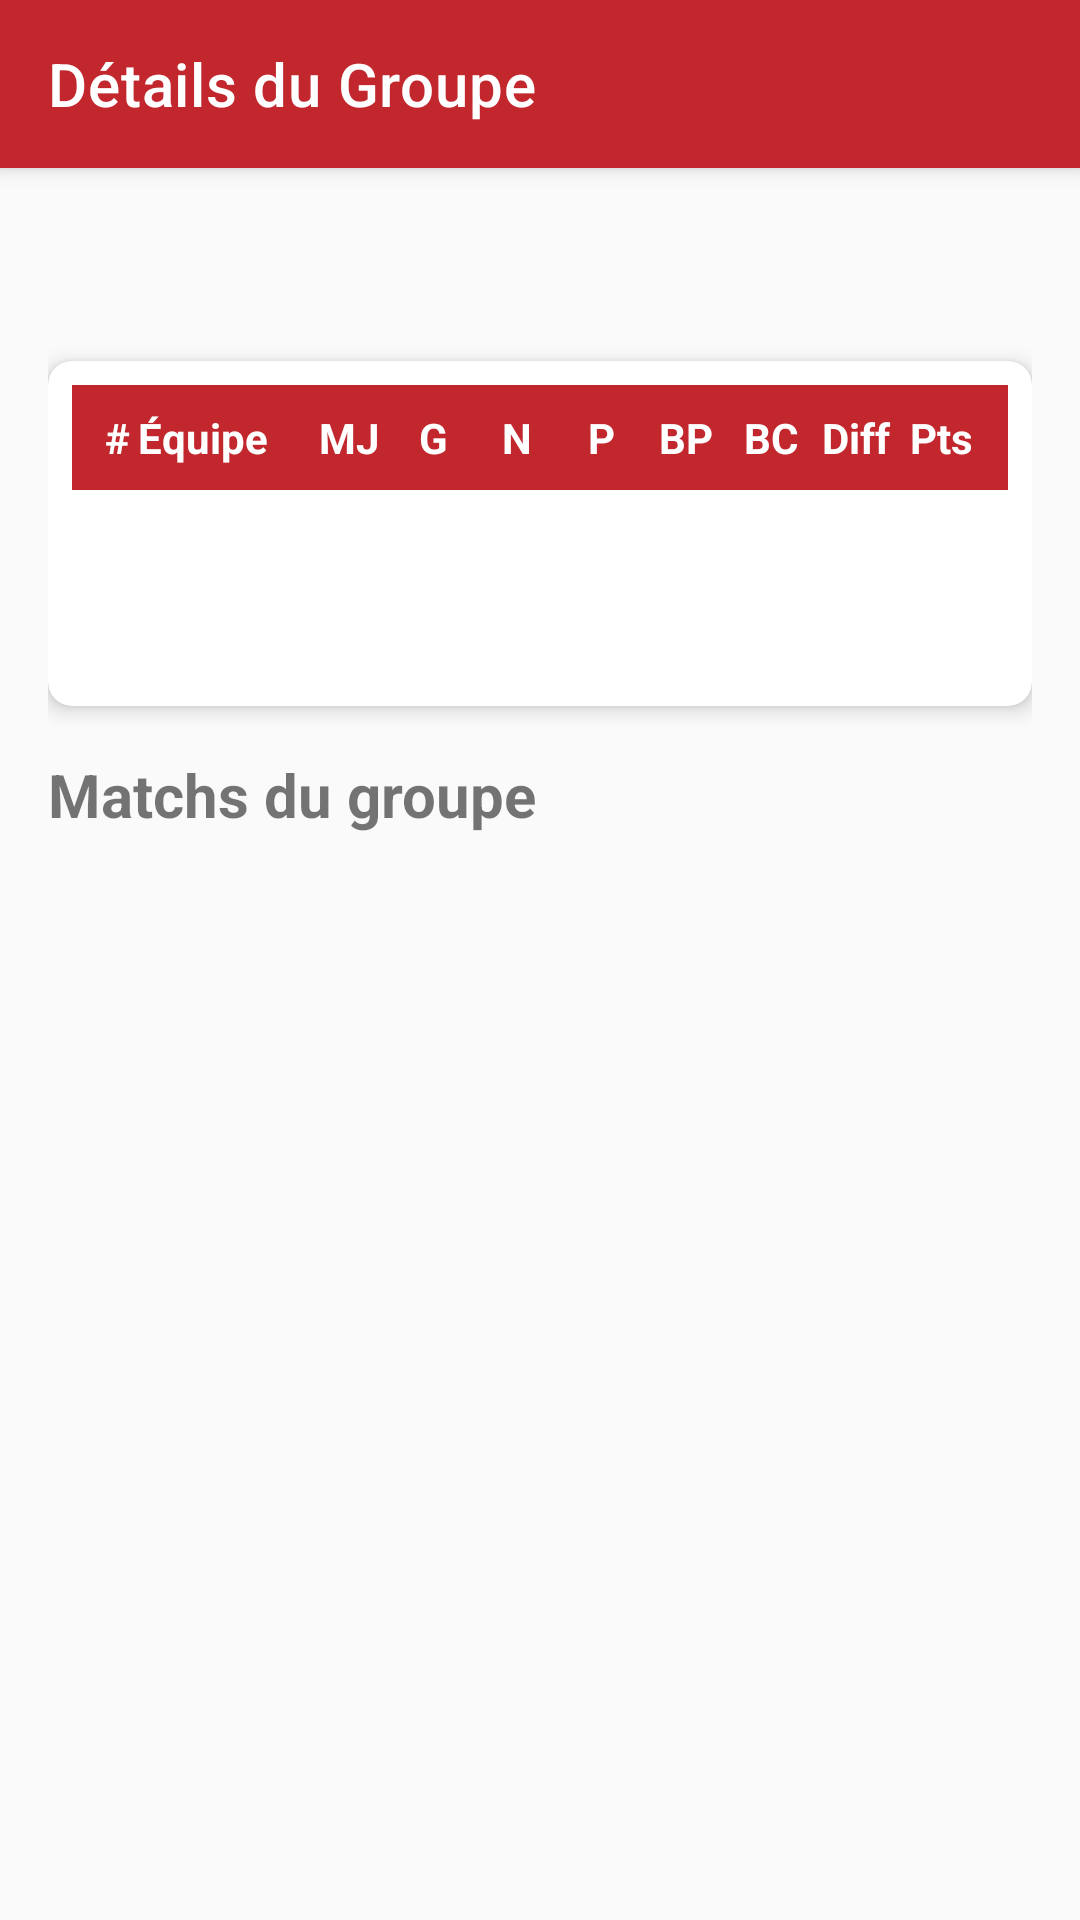

Reconstruct the res/layout file that produces this screen, plus the resources it refers to.
<!-- AndroidManifest.xml: application theme Theme.WE2030 -->
<!-- res/layout/activity_group_details.xml -->
<?xml version="1.0" encoding="utf-8"?>
<androidx.coordinatorlayout.widget.CoordinatorLayout
    xmlns:android="http://schemas.android.com/apk/res/android"
    xmlns:app="http://schemas.android.com/apk/res-auto"
    android:layout_width="match_parent"
    android:layout_height="match_parent">

    <com.google.android.material.appbar.AppBarLayout
        android:layout_width="match_parent"
        android:layout_height="wrap_content">

        <androidx.appcompat.widget.Toolbar
            android:id="@+id/toolbar"
            android:layout_width="match_parent"
            android:layout_height="?attr/actionBarSize"
            android:background="?attr/colorPrimary"
            app:title="Détails du Groupe"
            app:titleTextColor="@android:color/white"/>

    </com.google.android.material.appbar.AppBarLayout>

    <androidx.core.widget.NestedScrollView
        android:layout_width="match_parent"
        android:layout_height="match_parent"
        app:layout_behavior="@string/appbar_scrolling_view_behavior">

        <LinearLayout
            android:layout_width="match_parent"
            android:layout_height="wrap_content"
            android:orientation="vertical"
            android:padding="16dp">

            <TextView
                android:id="@+id/groupNameTextView"
                android:layout_width="match_parent"
                android:layout_height="wrap_content"
                android:textSize="24sp"
                android:textStyle="bold"
                android:gravity="center"
                android:layout_marginBottom="16dp"/>

            <androidx.cardview.widget.CardView
                android:layout_width="match_parent"
                android:layout_height="wrap_content"
                android:layout_marginBottom="16dp"
                app:cardCornerRadius="8dp"
                app:cardElevation="4dp">

                <TableLayout
                    android:layout_width="match_parent"
                    android:layout_height="wrap_content"
                    android:padding="8dp">

                    <TableRow
                        android:layout_width="match_parent"
                        android:layout_height="wrap_content"
                        android:padding="8dp"
                        android:background="@color/primary">

                        <TextView
                            android:layout_width="0dp"
                            android:layout_height="wrap_content"
                            android:layout_weight="0.5"
                            android:text="#"
                            android:gravity="center"
                            android:textColor="@android:color/white"
                            android:textStyle="bold"/>

                        <TextView
                            android:layout_width="0dp"
                            android:layout_height="wrap_content"
                            android:layout_weight="2"
                            android:text="Équipe"
                            android:textColor="@android:color/white"
                            android:textStyle="bold"/>

                        <TextView
                            android:layout_width="0dp"
                            android:layout_height="wrap_content"
                            android:layout_weight="1"
                            android:text="MJ"
                            android:gravity="center"
                            android:textColor="@android:color/white"
                            android:textStyle="bold"/>

                        <TextView
                            android:layout_width="0dp"
                            android:layout_height="wrap_content"
                            android:layout_weight="1"
                            android:text="G"
                            android:gravity="center"
                            android:textColor="@android:color/white"
                            android:textStyle="bold"/>

                        <TextView
                            android:layout_width="0dp"
                            android:layout_height="wrap_content"
                            android:layout_weight="1"
                            android:text="N"
                            android:gravity="center"
                            android:textColor="@android:color/white"
                            android:textStyle="bold"/>

                        <TextView
                            android:layout_width="0dp"
                            android:layout_height="wrap_content"
                            android:layout_weight="1"
                            android:text="P"
                            android:gravity="center"
                            android:textColor="@android:color/white"
                            android:textStyle="bold"/>

                        <TextView
                            android:layout_width="0dp"
                            android:layout_height="wrap_content"
                            android:layout_weight="1"
                            android:text="BP"
                            android:gravity="center"
                            android:textColor="@android:color/white"
                            android:textStyle="bold"/>

                        <TextView
                            android:layout_width="0dp"
                            android:layout_height="wrap_content"
                            android:layout_weight="1"
                            android:text="BC"
                            android:gravity="center"
                            android:textColor="@android:color/white"
                            android:textStyle="bold"/>

                        <TextView
                            android:layout_width="0dp"
                            android:layout_height="wrap_content"
                            android:layout_weight="1"
                            android:text="Diff"
                            android:gravity="center"
                            android:textColor="@android:color/white"
                            android:textStyle="bold"/>

                        <TextView
                            android:layout_width="0dp"
                            android:layout_height="wrap_content"
                            android:layout_weight="1"
                            android:text="Pts"
                            android:gravity="center"
                            android:textColor="@android:color/white"
                            android:textStyle="bold"/>
                    </TableRow>

                    <TableRow
                        android:id="@+id/team1Row"
                        android:layout_width="match_parent"
                        android:layout_height="wrap_content"
                        android:padding="8dp"/>

                    <TableRow
                        android:id="@+id/team2Row"
                        android:layout_width="match_parent"
                        android:layout_height="wrap_content"
                        android:padding="8dp"/>

                    <TableRow
                        android:id="@+id/team3Row"
                        android:layout_width="match_parent"
                        android:layout_height="wrap_content"
                        android:padding="8dp"/>

                    <TableRow
                        android:id="@+id/team4Row"
                        android:layout_width="match_parent"
                        android:layout_height="wrap_content"
                        android:padding="8dp"/>

                </TableLayout>

            </androidx.cardview.widget.CardView>

            <TextView
                android:layout_width="match_parent"
                android:layout_height="wrap_content"
                android:text="Matchs du groupe"
                android:textSize="20sp"
                android:textStyle="bold"
                android:layout_marginBottom="8dp"/>

            <androidx.recyclerview.widget.RecyclerView
                android:id="@+id/groupMatchesRecyclerView"
                android:layout_width="match_parent"
                android:layout_height="wrap_content"
                android:nestedScrollingEnabled="false"/>

        </LinearLayout>

    </androidx.core.widget.NestedScrollView>

</androidx.coordinatorlayout.widget.CoordinatorLayout>
<!-- resources referenced by this layout -->
<resources>
  <color name="primary">#C1272D</color>
  <style name="Theme.WE2030" parent="Theme.MaterialComponents.DayNight.DarkActionBar">
          
          <item name="colorPrimary">@color/primary</item>
          <item name="colorPrimaryVariant">@color/primary_dark</item>
          <item name="colorOnPrimary">@color/white</item>
          
          
          <item name="colorSecondary">@color/secondary</item>
          <item name="colorSecondaryVariant">@color/secondary_dark</item>
          <item name="colorOnSecondary">@color/black</item>
          
          
          <item name="android:statusBarColor">?attr/colorPrimaryVariant</item>
          <item name="android:navigationBarColor">@color/primary_dark</item>
          
          
          <item name="android:windowBackground">@color/background</item>
          
          
          <item name="materialButtonStyle">@style/Widget.WC2030.Button</item>
          <item name="textInputStyle">@style/Widget.MaterialComponents.TextInputLayout.OutlinedBox</item>
          <item name="bottomNavigationStyle">@style/Widget.WE2030.BottomNavigationView</item>
      </style>
  <color name="primary_dark">#A01F24</color>
  <color name="white">#FFFFFFFF</color>
  <color name="secondary">#FFC107</color>
  <color name="secondary_dark">#FFA000</color>
  <color name="black">#FF000000</color>
  <color name="background">#FAFAFA</color>
  <style name="Widget.WC2030.Button" parent="Widget.MaterialComponents.Button">
          <item name="android:textAllCaps">false</item>
          <item name="android:paddingStart">24dp</item>
          <item name="android:paddingEnd">24dp</item>
          <item name="android:paddingTop">12dp</item>
          <item name="android:paddingBottom">12dp</item>
          <item name="cornerRadius">8dp</item>
      </style>
  <style name="Widget.WE2030.BottomNavigationView" parent="Widget.MaterialComponents.BottomNavigationView">
          <item name="android:background">?android:attr/windowBackground</item>
          <item name="itemIconTint">@color/primary</item>
          <item name="itemTextColor">@color/primary</item>
      </style>
</resources>
